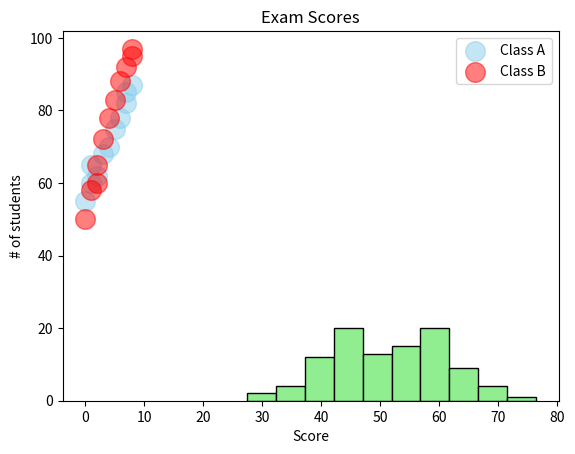
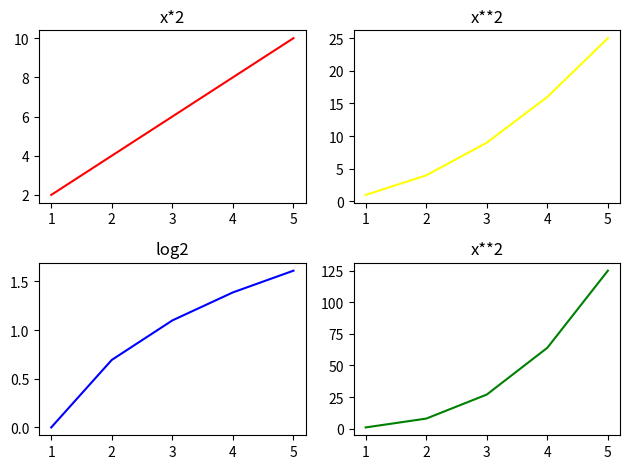

Generate these figures, in order, with matplotlib:
import matplotlib.pyplot as plt 
import numpy as np
# scatter graph = Shows the relationship between two variables
# Helps to identify a correlation (+, -, none)
# Example: Study hours vs. Test scores
x = np.array([0,1,1,2,3,4,5,6,7,7,8])# Hours Studies
y = np.array([55,60,65,62,68,70,75,78,82,85,87]) # Grades
plt.scatter(x,y,color='skyblue', alpha=0.5, s = 200, label='Class A')
plt.legend()
plt.title('Test Scores')
plt.xlabel('Hours Studied')
plt.ylabel('Grade')
plt.show()
################################################
z = np.array([0,1,2,2,3,4,5,6,7,8,8]) # Hours Studies
t = np.array([50,58,65,60,72,78,83,88,92,95,97]) # Grades
plt.scatter(z,t,color='red', alpha=0.5, s = 200, label='Class B')
plt.legend()
plt.title('Test Scores')
plt.xlabel('Hours Studied')
plt.ylabel('Grade')
plt.show()
################################################
# Histogram = A visual represeontation of the distribution of quantitative data.
# They group values into bins (intervals)
# and counts how many fall in each range.
scores = np.random.normal(loc=50, scale=10,size=100 )
scores = np.clip(scores,0, 100)
plt.hist(scores, bins=10, color='lightgreen',edgecolor='black')
plt.title('Exam Scores')
plt.xlabel('Score')
plt.ylabel('# of students')
plt.show()
################################################
# Figure = the entire canvas
# Ax = a singlle plot (subplot)
x = np.array([1,2,3,4,5])
figure, axes = plt.subplots(2,2)
axes[0,0].plot(x,x*2, color='red')
axes[0,0].set_title('x*2')
axes[0,1].plot(x,x**2, color='yellow')
axes[0,1].set_title('x**2')
axes[1,0].plot(x,np.log(x), color='blue')
axes[1,0].set_title('log2')
axes[1,1].plot(x,x**3, color='green')
axes[1,1].set_title('x**2')
plt.tight_layout()
plt.show()
